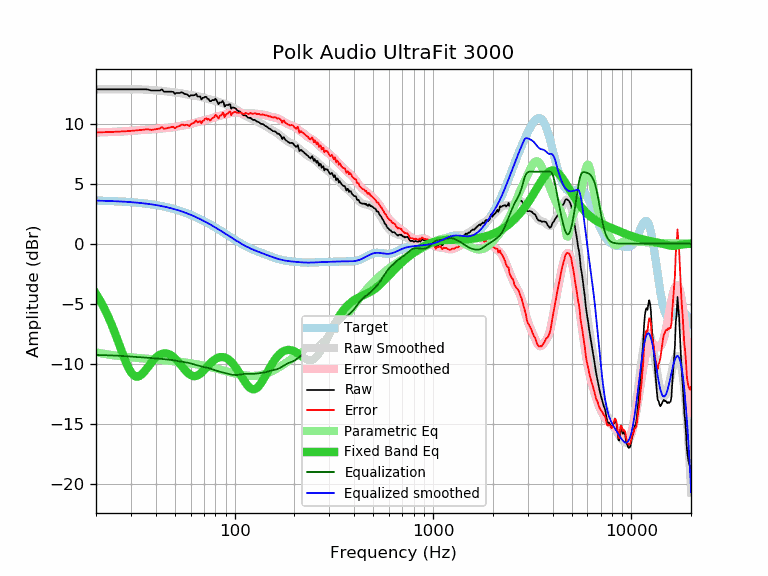

The data file committed next to this chart (first rows):
frequency, raw, error, smoothed, error_smoothed, equalization, parametric_eq, equalized_raw, equalized_smoothed, target
20, 12.86, 9.27, 12.86, 9.27, -9.27, -4.18, 3.59, 3.59, 3.59
21, 12.86, 9.28, 12.86, 9.28, -9.28, -4.75, 3.58, 3.58, 3.58
22, 12.86, 9.29, 12.86, 9.29, -9.29, -5.38, 3.57, 3.57, 3.57
23, 12.86, 9.30, 12.86, 9.30, -9.30, -6.05, 3.56, 3.56, 3.56
24, 12.86, 9.31, 12.86, 9.31, -9.31, -6.76, 3.55, 3.55, 3.55
25, 12.86, 9.32, 12.86, 9.32, -9.32, -7.51, 3.54, 3.54, 3.54
26, 12.86, 9.34, 12.86, 9.34, -9.34, -8.26, 3.53, 3.53, 3.53
27, 12.86, 9.35, 12.86, 9.35, -9.35, -9.00, 3.51, 3.51, 3.51
28, 12.86, 9.37, 12.87, 9.37, -9.37, -9.68, 3.50, 3.50, 3.50
29, 12.86, 9.38, 12.87, 9.39, -9.39, -10.27, 3.48, 3.48, 3.48
30, 12.86, 9.40, 12.87, 9.41, -9.41, -10.71, 3.46, 3.46, 3.46
31, 12.86, 9.42, 12.87, 9.42, -9.42, -10.99, 3.44, 3.44, 3.44
32, 12.86, 9.44, 12.87, 9.44, -9.44, -11.09, 3.42, 3.42, 3.42
33, 12.86, 9.46, 12.86, 9.46, -9.46, -11.05, 3.40, 3.40, 3.40
34, 12.86, 9.48, 12.86, 9.47, -9.47, -10.89, 3.39, 3.38, 3.38
35, 12.86, 9.51, 12.85, 9.49, -9.49, -10.67, 3.38, 3.36, 3.36
36, 12.86, 9.53, 12.83, 9.50, -9.50, -10.41, 3.36, 3.33, 3.33
37, 12.82, 9.52, 12.82, 9.51, -9.51, -10.15, 3.31, 3.31, 3.31
38, 12.76, 9.48, 12.81, 9.53, -9.53, -9.91, 3.24, 3.28, 3.28
39, 12.76, 9.51, 12.79, 9.54, -9.54, -9.69, 3.22, 3.25, 3.25
40, 12.76, 9.54, 12.78, 9.56, -9.56, -9.51, 3.21, 3.22, 3.22
41, 12.76, 9.57, 12.77, 9.57, -9.57, -9.36, 3.19, 3.19, 3.19
42, 12.76, 9.60, 12.75, 9.59, -9.59, -9.25, 3.17, 3.16, 3.16
43, 12.85, 9.73, 12.74, 9.61, -9.61, -9.18, 3.25, 3.13, 3.13
44, 12.66, 9.57, 12.72, 9.62, -9.62, -9.15, 3.04, 3.09, 3.09
45, 12.66, 9.60, 12.70, 9.64, -9.64, -9.15, 3.03, 3.06, 3.06
46, 12.66, 9.64, 12.67, 9.65, -9.65, -9.18, 3.01, 3.02, 3.02
47, 12.66, 9.68, 12.65, 9.67, -9.67, -9.24, 3.00, 2.99, 2.99
48, 12.66, 9.72, 12.63, 9.69, -9.69, -9.32, 2.98, 2.95, 2.95
49, 12.65, 9.75, 12.61, 9.71, -9.71, -9.43, 2.95, 2.91, 2.91
50, 12.48, 9.62, 12.60, 9.73, -9.73, -9.56, 2.75, 2.87, 2.87
51, 12.56, 9.74, 12.59, 9.76, -9.76, -9.70, 2.80, 2.82, 2.82
52, 12.56, 9.78, 12.57, 9.79, -9.79, -9.85, 2.77, 2.78, 2.78
53, 12.56, 9.83, 12.55, 9.82, -9.82, -10.02, 2.75, 2.74, 2.74
54, 12.62, 9.93, 12.53, 9.84, -9.84, -10.18, 2.78, 2.69, 2.69
55, 12.56, 9.92, 12.51, 9.86, -9.86, -10.34, 2.70, 2.65, 2.65
56, 12.46, 9.86, 12.48, 9.88, -9.88, -10.49, 2.59, 2.60, 2.60
57, 12.46, 9.91, 12.45, 9.90, -9.90, -10.64, 2.57, 2.55, 2.55
58, 12.41, 9.91, 12.42, 9.92, -9.92, -10.76, 2.50, 2.51, 2.51
59, 12.26, 9.81, 12.40, 9.94, -9.94, -10.87, 2.32, 2.46, 2.46
60, 12.36, 9.96, 12.38, 9.98, -9.98, -10.95, 2.39, 2.41, 2.41
61, 12.36, 10.01, 12.37, 10.01, -10.01, -11.00, 2.35, 2.36, 2.36
62, 12.36, 10.06, 12.36, 10.05, -10.05, -11.04, 2.32, 2.31, 2.31
63, 12.38, 10.13, 12.34, 10.08, -10.08, -11.04, 2.30, 2.26, 2.26
64, 12.48, 10.28, 12.32, 10.12, -10.12, -11.02, 2.37, 2.21, 2.21
65, 12.26, 10.11, 12.30, 10.15, -10.15, -10.98, 2.12, 2.15, 2.15
66, 12.26, 10.16, 12.27, 10.17, -10.17, -10.92, 2.09, 2.10, 2.10
67, 12.26, 10.22, 12.25, 10.20, -10.20, -10.84, 2.07, 2.05, 2.05
68, 12.02, 10.03, 12.22, 10.22, -10.22, -10.75, 1.80, 1.99, 1.99
69, 12.16, 10.22, 12.19, 10.25, -10.25, -10.65, 1.92, 1.94, 1.94
70, 12.16, 10.28, 12.16, 10.27, -10.27, -10.54, 1.89, 1.89, 1.89
71, 12.25, 10.42, 12.13, 10.30, -10.30, -10.43, 1.96, 1.83, 1.83
72, 12.22, 10.44, 12.10, 10.32, -10.32, -10.32, 1.90, 1.78, 1.78
73, 12.06, 10.34, 12.07, 10.35, -10.35, -10.21, 1.72, 1.73, 1.73
74, 12.06, 10.39, 12.04, 10.37, -10.37, -10.11, 1.69, 1.67, 1.67
75, 11.87, 10.26, 12.02, 10.40, -10.40, -10.01, 1.47, 1.62, 1.62
76, 11.88, 10.32, 11.99, 10.43, -10.43, -9.91, 1.45, 1.56, 1.56
77, 11.96, 10.46, 11.97, 10.46, -10.46, -9.82, 1.50, 1.51, 1.51
78, 11.96, 10.51, 11.95, 10.50, -10.50, -9.74, 1.47, 1.45, 1.45
79, 11.96, 10.56, 11.93, 10.53, -10.53, -9.67, 1.43, 1.40, 1.40
... 553 more rows
